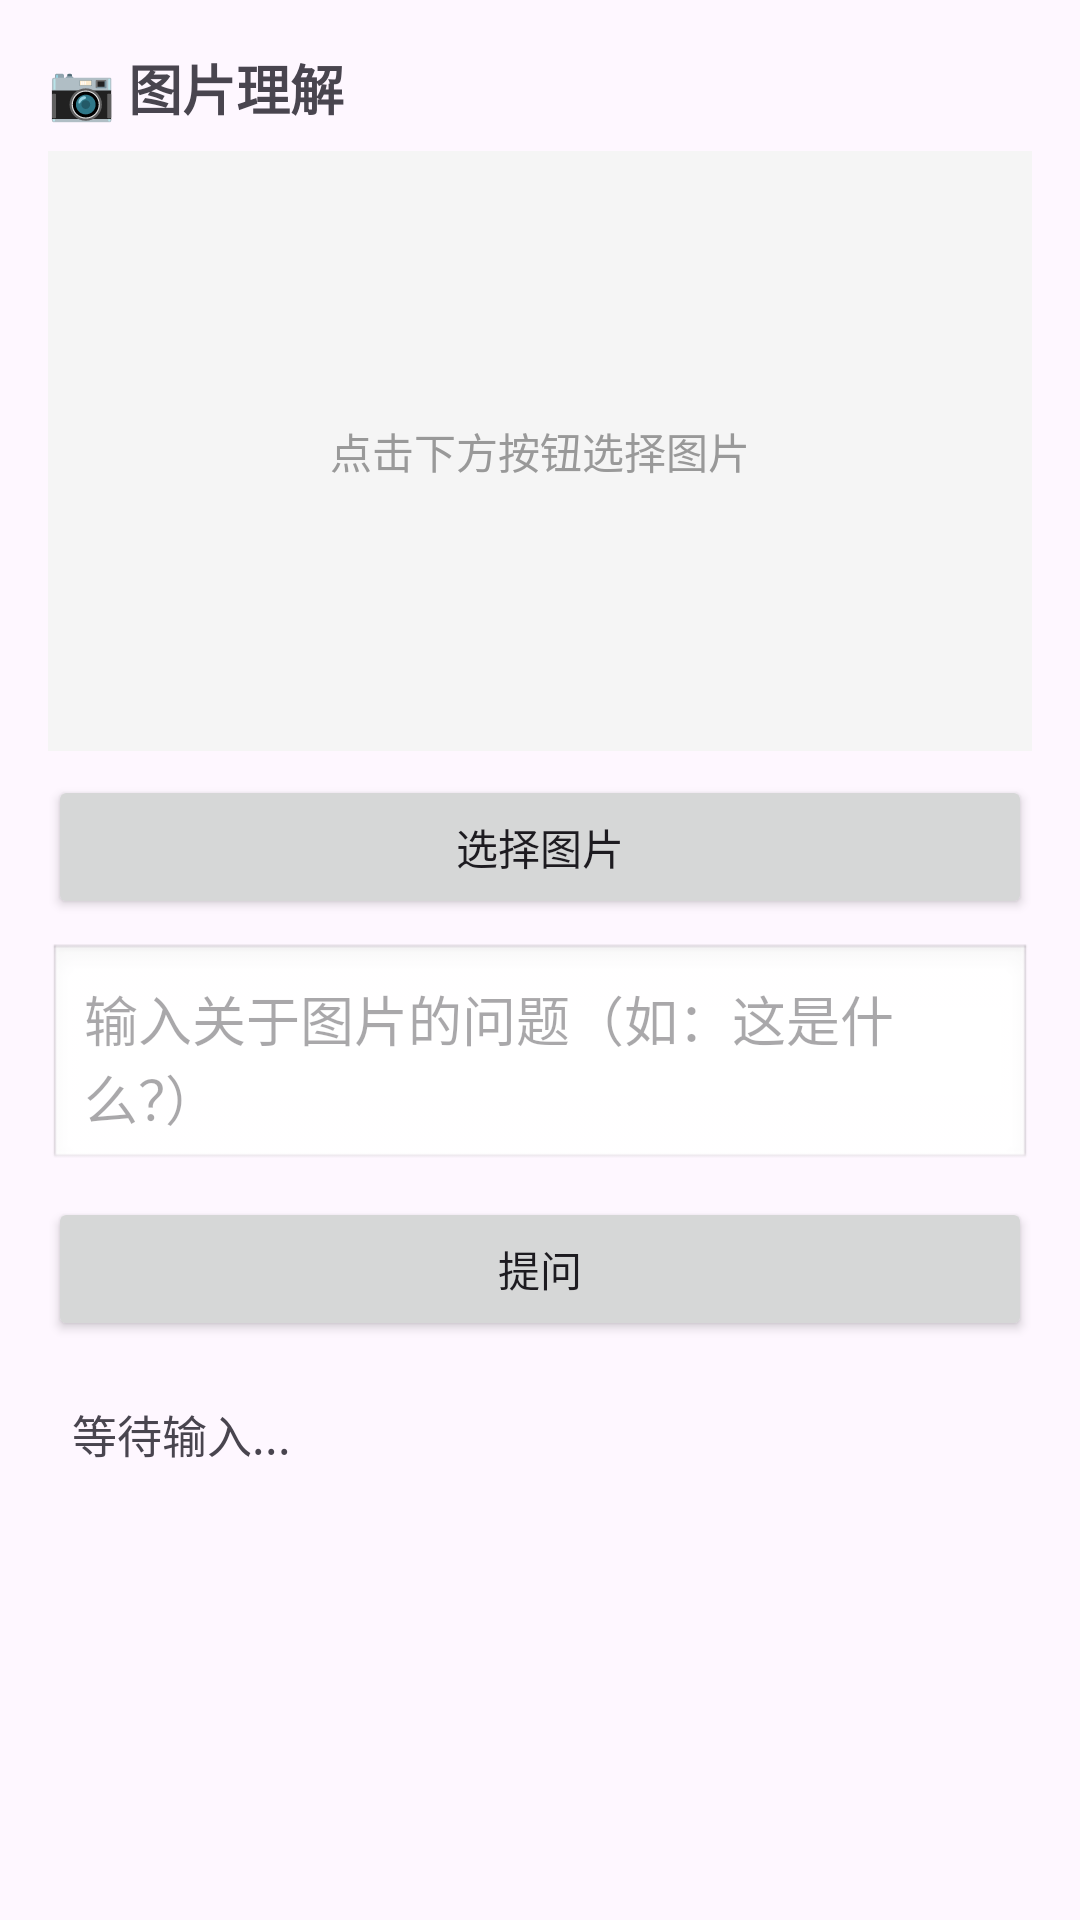

Reconstruct the res/layout file that produces this screen, plus the resources it refers to.
<!-- AndroidManifest.xml: application theme Theme.MnnLlmChat -->
<!-- res/layout/fragment_vision.xml -->
<?xml version="1.0" encoding="utf-8"?>
<LinearLayout xmlns:android="http://schemas.android.com/apk/res/android"
    android:layout_width="match_parent"
    android:layout_height="match_parent"
    android:orientation="vertical"
    android:padding="16dp">

    
    <TextView
        android:layout_width="wrap_content"
        android:layout_height="wrap_content"
        android:text="📷 图片理解"
        android:textSize="18sp"
        android:textStyle="bold"
        android:layout_marginBottom="8dp" />

    
    <FrameLayout
        android:layout_width="match_parent"
        android:layout_height="200dp"
        android:background="#F5F5F5"
        android:layout_marginBottom="8dp">

        <ImageView
            android:id="@+id/iv_preview"
            android:layout_width="match_parent"
            android:layout_height="match_parent"
            android:scaleType="centerInside"
            android:contentDescription="选择的图片" />

        <TextView
            android:id="@+id/tv_image_placeholder"
            android:layout_width="wrap_content"
            android:layout_height="wrap_content"
            android:layout_gravity="center"
            android:text="点击下方按钮选择图片"
            android:textColor="#999999" />

    </FrameLayout>

    
    <Button
        android:id="@+id/btn_select_image"
        android:layout_width="match_parent"
        android:layout_height="wrap_content"
        android:text="选择图片"
        android:layout_marginBottom="8dp" />

    
    <EditText
        android:id="@+id/et_vision_input"
        android:layout_width="match_parent"
        android:layout_height="wrap_content"
        android:hint="输入关于图片的问题（如：这是什么？）"
        android:inputType="textMultiLine"
        android:maxLines="3"
        android:minHeight="48dp"
        android:padding="12dp"
        android:layout_marginBottom="8dp"
        android:background="@android:drawable/edit_text" />

    
    <Button
        android:id="@+id/btn_vision_ask"
        android:layout_width="match_parent"
        android:layout_height="wrap_content"
        android:text="提问"
        android:layout_marginBottom="12dp" />

    
    <ScrollView
        android:layout_width="match_parent"
        android:layout_height="0dp"
        android:layout_weight="1">

        <TextView
            android:id="@+id/tv_vision_result"
            android:layout_width="match_parent"
            android:layout_height="wrap_content"
            android:text="等待输入..."
            android:textSize="15sp"
            android:lineSpacingExtra="4dp"
            android:padding="8dp" />

    </ScrollView>

</LinearLayout>
<!-- resources referenced by this layout -->
<resources>
  <style name="Theme.MnnLlmChat" parent="Base.Theme.MnnLlmChat" />
  <style name="Base.Theme.MnnLlmChat" parent="Theme.Material3.Light.NoActionBar">
          
          
      </style>
</resources>
